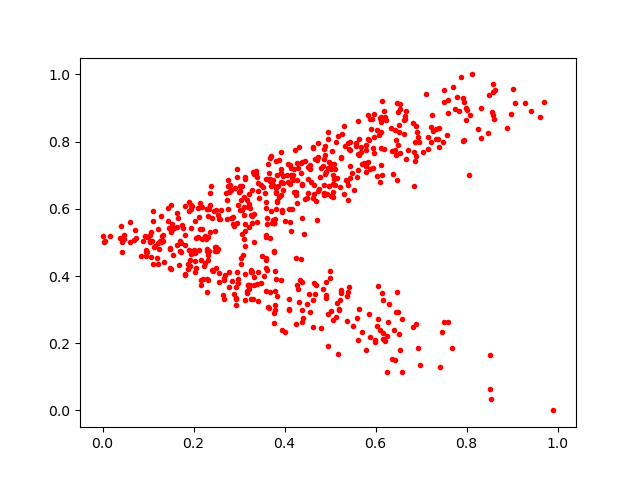

The data file committed next to this chart (first rows):
0.4621813, 0.24954835
0.4399, 0.275
0.5424, 0.7792
0.49, 0.3423
0.1558, 0.4623
0.7037, 0.7701
0.2453, 0.5928
0.09474, 0.4597
0.4503, 0.7248
0.5061, 0.6737
0.4692, 0.3725
0.6647, 0.8667
0.4072, 0.7336
0.3971, 0.6561
0.4516, 0.6459
0.8529, 0.03275
0.8624, 0.9522
0.4625, 0.7818
0.3279, 0.5565
0.433, 0.3866
0.3059, 0.6674
0.1266, 0.5055
0.3171, 0.625
0.4677, 0.7493
0.1701, 0.4744
0.2035, 0.4457
0.684, 0.7704
0.2092, 0.6014
0.2553, 0.3832
0.6862, 0.7979
0.1503, 0.6101
0.3859, 0.6675
0.5397, 0.3509
0.2188, 0.5102
0.5531, 0.655
0.1048, 0.5
0.1801, 0.4056
0.6934, 0.185
0.2922, 0.3346
0.3936, 0.239
0.688, 0.8478
0.4306, 0.7844
0.6181, 0.7788
0.3277, 0.5793
0.293, 0.3661
0.4431, 0.5261
0.1516, 0.5536
0.3417, 0.6772
0.8041, 0.6998
0.5398, 0.6273
0.119, 0.4532
0.7241, 0.8806
0.5874, 0.8666
0.1694, 0.5044
0.2035, 0.5629
0.3762, 0.5564
0.7388, 0.7833
0.657, 0.2707
0.681, 0.8562
0.3269, 0.419
0.03908, 0.5119
... 586 more rows
